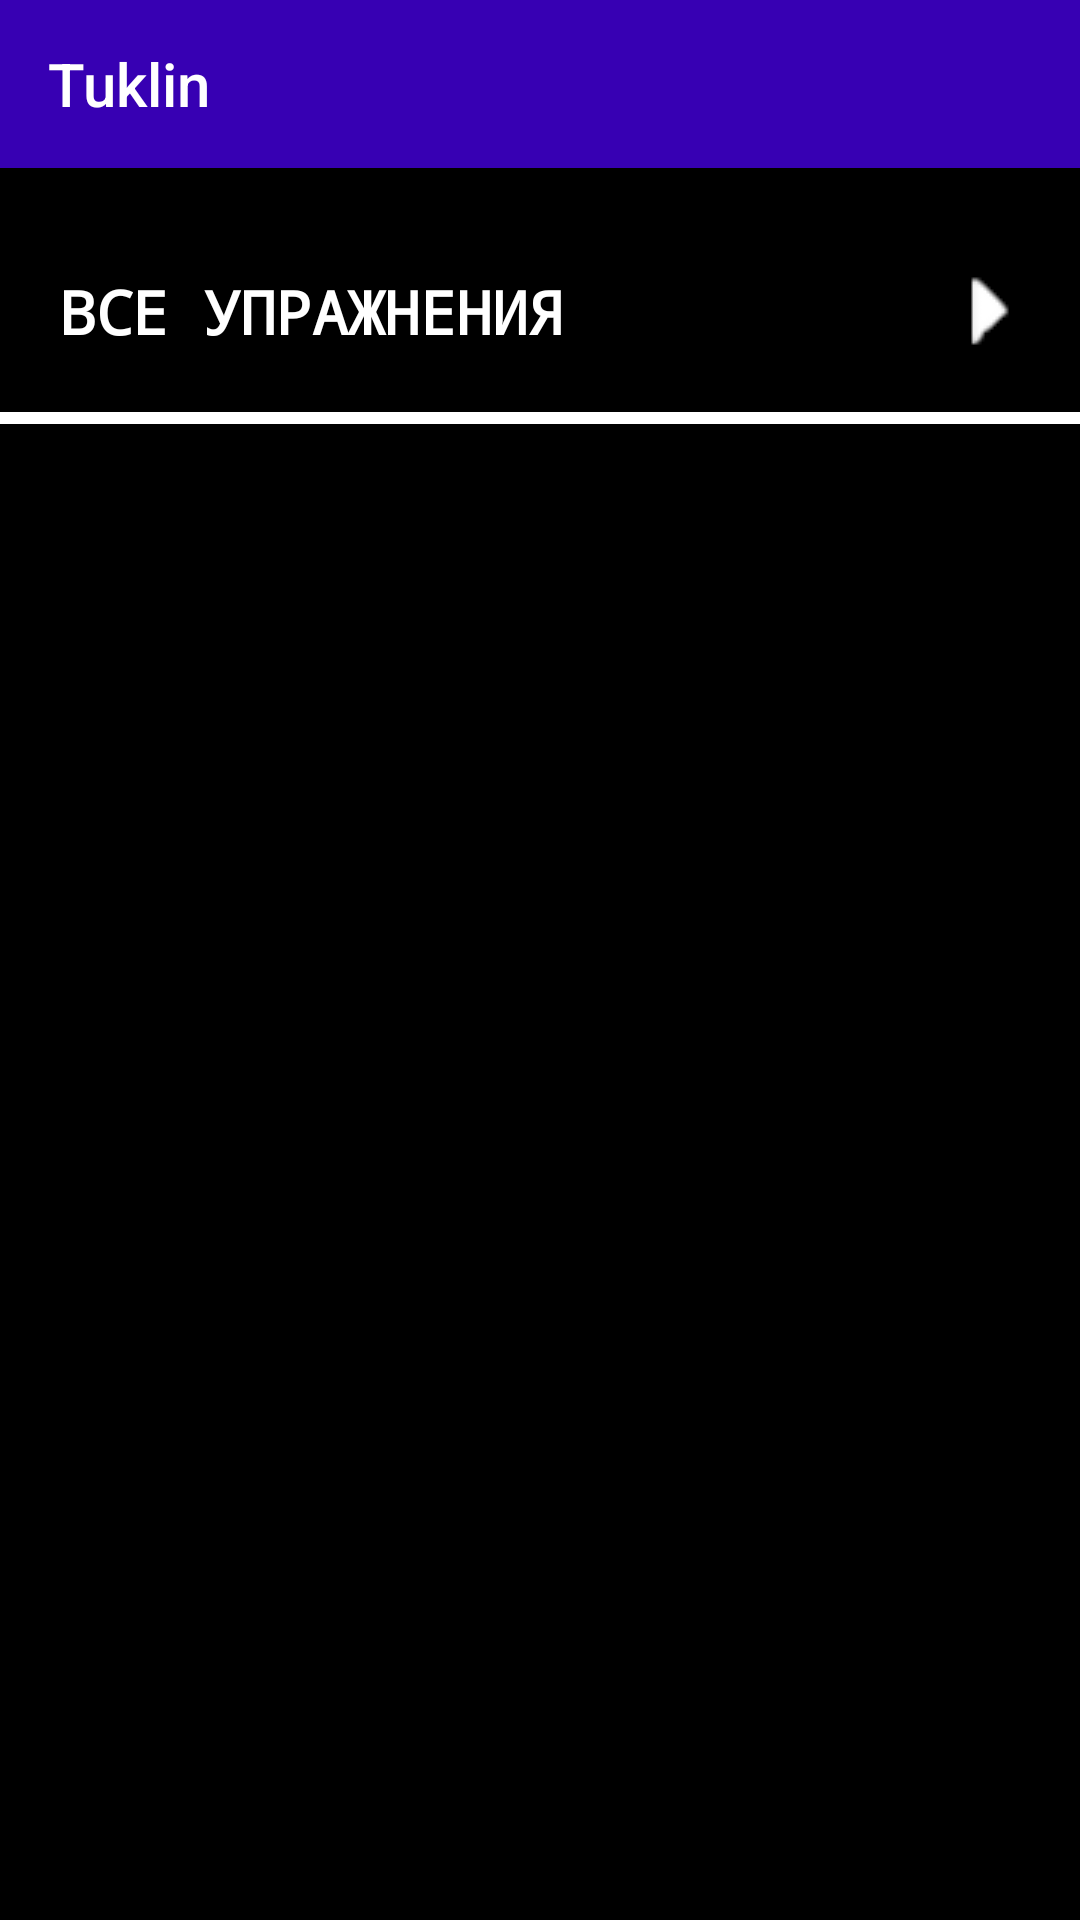

Layout XML and referenced resources for this Android screen:
<!-- AndroidManifest.xml: application theme Theme.Tuklin -->
<!-- res/layout/activity_weight_direction.xml -->
<?xml version="1.0" encoding="utf-8"?>
<LinearLayout xmlns:android="http://schemas.android.com/apk/res/android"
    xmlns:app="http://schemas.android.com/apk/res-auto"
    xmlns:tools="http://schemas.android.com/tools"
    android:layout_width="match_parent"
    android:layout_height="match_parent"
    android:background="#FFF"
    android:orientation="vertical"
    tools:context=".WeightChoiceActivity">




    <androidx.appcompat.widget.Toolbar
        android:id="@+id/toolBar"
        android:layout_width="match_parent"
        android:layout_height="?attr/actionBarSize"
        android:background="@color/design_default_color_primary_dark"
        android:textAlignment="textEnd"
        android:theme="@style/ThemeOverlay.AppCompat.Dark.ActionBar"
        app:title="Tuklin"
        app:titleTextColor="#FFF"
        />




    <LinearLayout
        android:layout_width="fill_parent"
        android:layout_height="fill_parent"
        android:layout_weight="1.0"
        android:orientation="vertical">

        <ScrollView
            android:layout_width="fill_parent"
            android:layout_height="fill_parent"
            android:layout_weight="1.0"
            android:scrollbars="none"

            android:background="@color/white_black">


            <LinearLayout
                android:layout_width="fill_parent"
                android:layout_height="fill_parent"
                android:orientation="vertical">


                <LinearLayout
                    android:layout_width="fill_parent"
                    android:layout_height="100.0dp"
                    android:layout_gravity="center"
                    android:gravity="center"
                    android:orientation="vertical"

                    android:background="#000">


                    <LinearLayout
                        android:id="@+id/bechPress"
                        android:layout_width="fill_parent"
                        android:layout_height="wrap_content"
                        android:layout_margin="10.0dp"
                        android:onClick="exersises"
                        android:orientation="horizontal">


                        <LinearLayout
                            android:layout_width="fill_parent"
                            android:layout_height="wrap_content"
                            android:layout_gravity="center"
                            android:layout_margin="10.0dp"
                            android:layout_weight="1.0"
                            android:orientation="vertical">


                            <TextView
                                android:layout_width="wrap_content"
                                android:layout_height="wrap_content"
                                android:fontFamily="monospace"
                                android:text="Все упражнения"
                                android:textAllCaps="true"
                                android:textColor="@color/black_white"
                                android:textSize="20dp"
                                android:textStyle="bold" />


                        </LinearLayout>


                        <LinearLayout
                            android:layout_width="fill_parent"
                            android:layout_height="wrap_content"
                            android:layout_weight="2.0">


                            <ImageView
                                android:layout_width="wrap_content"
                                android:layout_height="wrap_content"
                                android:src="@drawable/benchpress" />


                        </LinearLayout>


                        <LinearLayout
                            android:layout_width="wrap_content"
                            android:layout_height="wrap_content"
                            android:layout_gravity="center"
                            android:layout_weight="0.0"
                            android:gravity="center">


                            <ImageView
                                android:layout_width="fill_parent"
                                android:layout_height="wrap_content"
                                android:layout_margin="5dp"
                                android:src="@drawable/right_arrow_white" />

                        </LinearLayout>


                    </LinearLayout>


                    <TableRow
                        android:layout_width="fill_parent"
                        android:layout_height="4.0dp"
                        android:background="@color/black_white" />

                </LinearLayout>





















































































            </LinearLayout>


        </ScrollView>


    </LinearLayout>


</LinearLayout>
<!-- resources referenced by this layout -->
<resources>
  <color name="black_white">#fff</color>
  <color name="white_black">#000</color>
  <!-- drawable right_arrow_white: png bitmap (drawable, 581 bytes) -->
  <style name="Theme.Tuklin" parent="Theme.AppCompat.Light.NoActionBar">
          
          <item name="colorPrimary">@color/purple_500</item>
          <item name="colorPrimaryVariant">@color/purple_700</item>
          <item name="colorOnPrimary">@color/white_black</item>
          
          <item name="colorSecondary">@color/teal_200</item>
          <item name="colorSecondaryVariant">@color/teal_700</item>
          <item name="colorOnSecondary">@color/black_white</item>
          
          <item name="android:statusBarColor">?attr/colorPrimaryVariant</item>
          
      </style>
  <color name="purple_500">#FF6200EE</color>
  <color name="purple_700">#FF3700B3</color>
  <color name="teal_200">#FF03DAC5</color>
  <color name="teal_700">#FF018786</color>
</resources>
